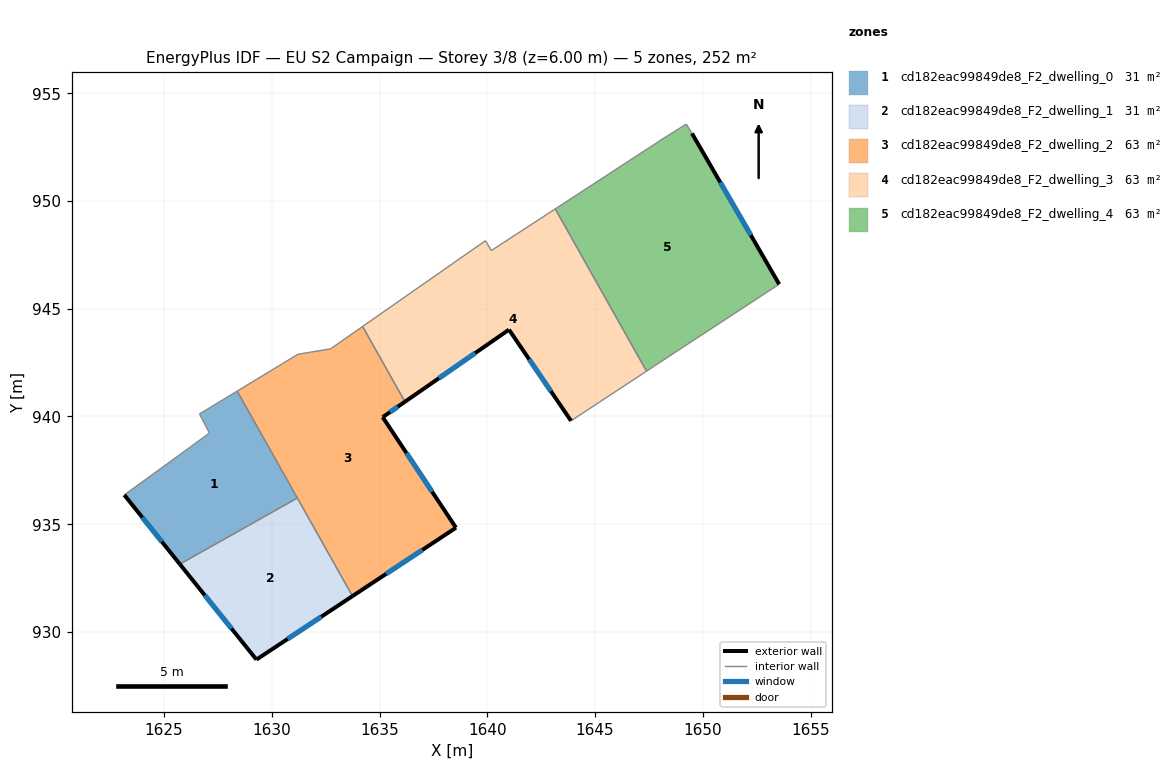
=== STOREY PLAN SPEC (per zone: floor XY polygon, exterior-wall plan segments, windows/doors) ===
zone 1: cd182eac99849de8_F2_dwelling_0  (31.4 m²)
  floor: (1628.39, 941.18) (1631.18, 936.21) (1625.73, 933.15) (1623.15, 936.36) (1627.10, 939.23) (1626.64, 940.12)
  exterior wall: (1623.15, 936.36) – (1625.73, 933.15)  [4.1 m]
    window: (1623.99, 935.31) – (1624.89, 934.19)  [1.5 m²]
  interior walls: 5
zone 2: cd182eac99849de8_F2_dwelling_1  (31.4 m²)
  floor: (1631.18, 936.21) (1633.74, 931.67) (1629.28, 928.72) (1625.73, 933.15)
  exterior wall: (1629.28, 928.72) – (1633.74, 931.67)  [5.3 m]
    window: (1630.73, 929.68) – (1632.29, 930.71)  [2.0 m²]
  exterior wall: (1625.73, 933.15) – (1629.28, 928.72)  [5.7 m]
    window: (1626.89, 931.71) – (1628.13, 930.16)  [2.1 m²]
  interior walls: 2
zone 3: cd182eac99849de8_F2_dwelling_2  (62.9 m²)
  floor: (1636.18, 940.68) (1635.14, 939.97) (1638.54, 934.84) (1633.74, 931.67) (1628.39, 941.18) (1631.21, 942.89) (1632.72, 943.14) (1634.21, 944.18)
  exterior wall: (1635.14, 939.97) – (1636.18, 940.68)  [1.3 m]
    window: (1635.48, 940.20) – (1635.84, 940.45)  [0.5 m²]
  exterior wall: (1638.54, 934.84) – (1635.14, 939.97)  [6.2 m]
    window: (1637.44, 936.51) – (1636.25, 938.30)  [2.3 m²]
  exterior wall: (1633.74, 931.67) – (1638.54, 934.84)  [5.8 m]
    window: (1635.30, 932.70) – (1636.98, 933.81)  [2.1 m²]
  interior walls: 6
zone 4: cd182eac99849de8_F2_dwelling_3  (62.9 m²)
  floor: (1643.15, 949.63) (1647.39, 942.10) (1643.88, 939.80) (1641.00, 944.03) (1636.18, 940.68) (1634.21, 944.18) (1639.91, 948.16) (1640.18, 947.70)
  exterior wall: (1641.00, 944.03) – (1643.88, 939.80)  [5.1 m]
    window: (1641.94, 942.65) – (1642.95, 941.17)  [1.9 m²]
  exterior wall: (1636.18, 940.68) – (1641.00, 944.03)  [5.9 m]
    window: (1637.75, 941.77) – (1639.43, 942.94)  [2.2 m²]
  interior walls: 6
zone 5: cd182eac99849de8_F2_dwelling_4  (62.9 m²)
  floor: (1649.49, 953.14) (1653.54, 946.14) (1649.11, 943.24) (1647.39, 942.10) (1643.15, 949.63) (1648.19, 952.92) (1649.23, 953.57)
  exterior wall: (1653.54, 946.14) – (1649.49, 953.14)  [8.1 m]
    window: (1652.23, 948.41) – (1650.81, 950.86)  [3.0 m²]
  interior walls: 6

=== DERIVED (storey summary) ===
Building: EU S2 Campaign
Storey: 3 of 8  (floor level z = 6.00 m)
Storey gross floor area: 251.6 m²
Zones on this storey: 5
  - cd182eac99849de8_F2_dwelling_0: floor 31.4 m²; exterior wall 4.1 m (12.3 m²); 1 window(s) 1.5 m²; WWR 12.2%
  - cd182eac99849de8_F2_dwelling_1: floor 31.4 m²; exterior wall 11.0 m (33.1 m²); 2 window(s) 4.0 m²; WWR 12.2%
  - cd182eac99849de8_F2_dwelling_2: floor 62.9 m²; exterior wall 13.2 m (39.5 m²); 3 window(s) 4.8 m²; WWR 12.2%
  - cd182eac99849de8_F2_dwelling_3: floor 62.9 m²; exterior wall 11.0 m (33.0 m²); 2 window(s) 4.0 m²; WWR 12.2%
  - cd182eac99849de8_F2_dwelling_4: floor 62.9 m²; exterior wall 8.1 m (24.3 m²); 1 window(s) 3.0 m²; WWR 12.2%
Zone adjacency (shared interzone walls):
  - cd182eac99849de8_F2_dwelling_0 ↔ cd182eac99849de8_F2_dwelling_1
  - cd182eac99849de8_F2_dwelling_0 ↔ cd182eac99849de8_F2_dwelling_2
  - cd182eac99849de8_F2_dwelling_1 ↔ cd182eac99849de8_F2_dwelling_2
  - cd182eac99849de8_F2_dwelling_2 ↔ cd182eac99849de8_F2_dwelling_3
  - cd182eac99849de8_F2_dwelling_3 ↔ cd182eac99849de8_F2_dwelling_4